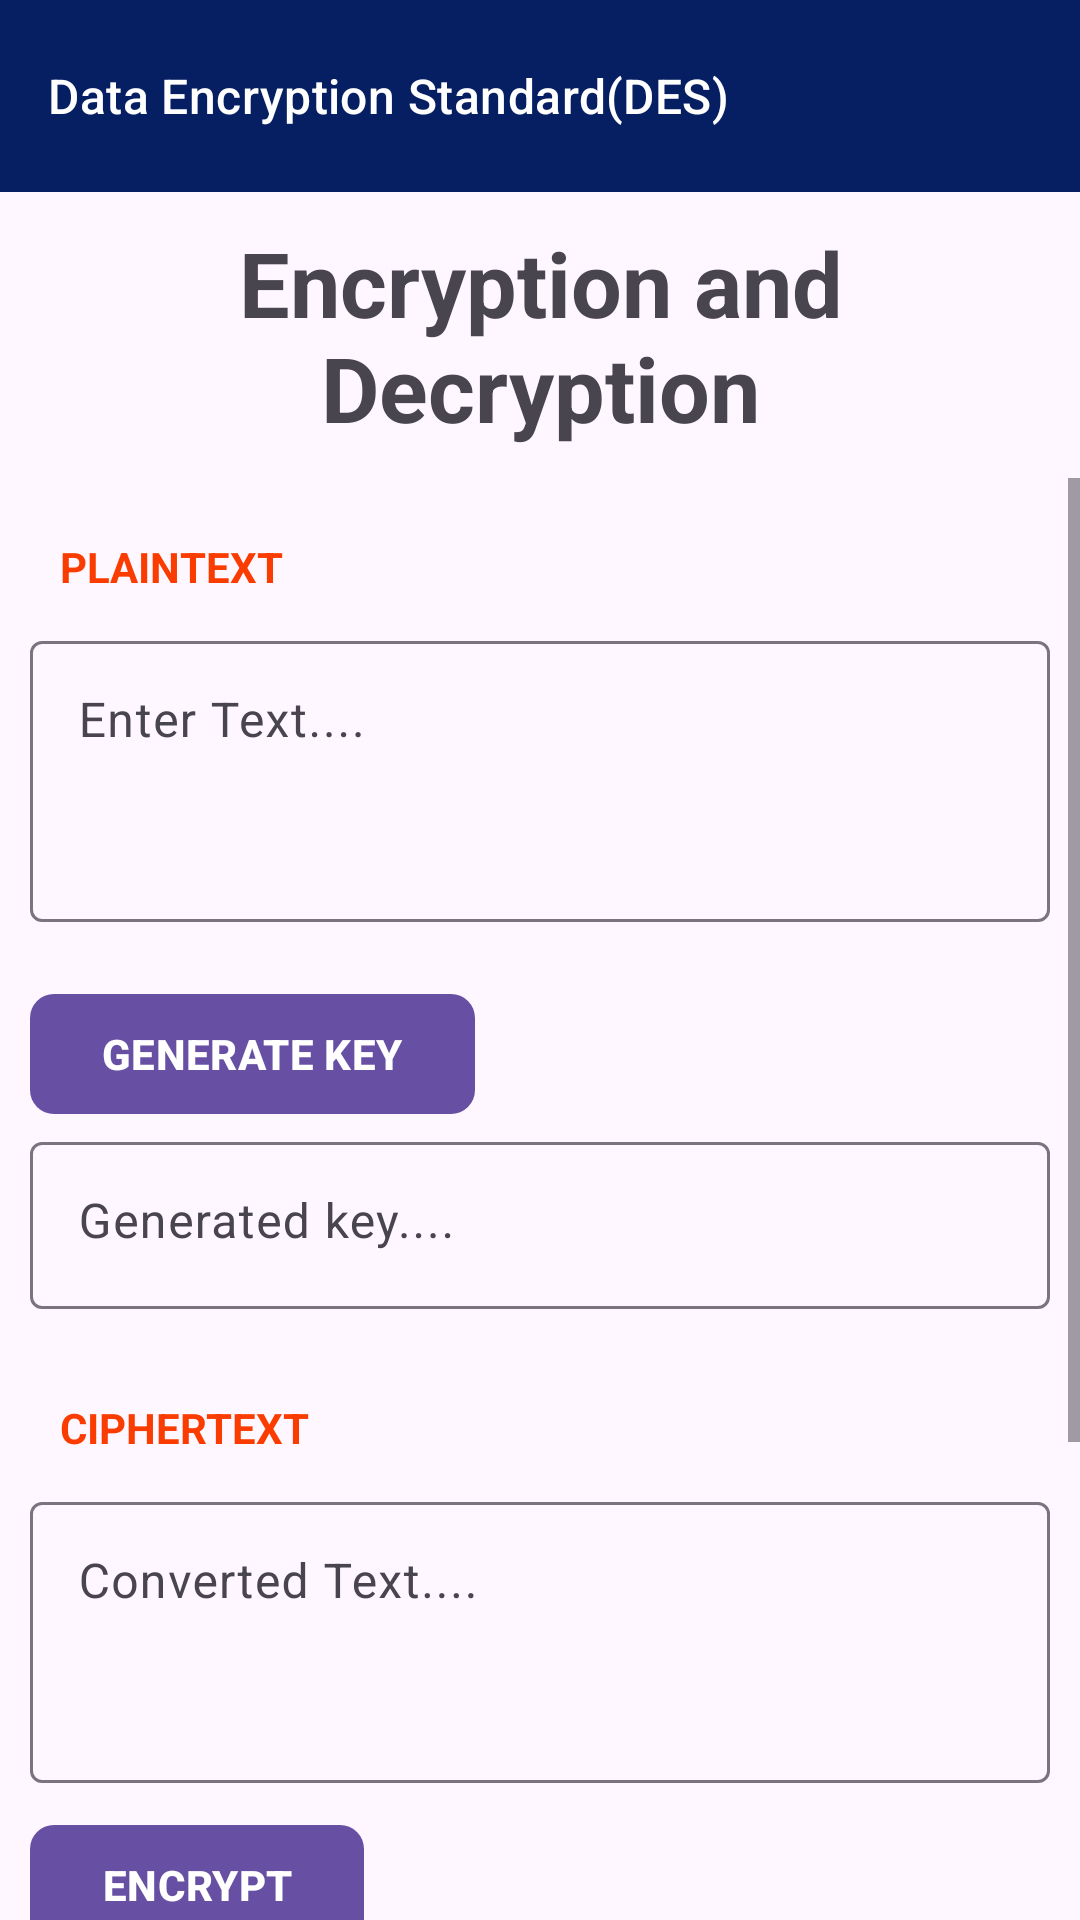

Here is an Android app screen rendered from its layout file. Give the layout XML and the strings, colors and styles it references.
<!-- AndroidManifest.xml: application theme Theme.Ciphers -->
<!-- res/layout/activity_desactivity.xml -->
<?xml version="1.0" encoding="utf-8"?>
<LinearLayout xmlns:android="http://schemas.android.com/apk/res/android"
        xmlns:app="http://schemas.android.com/apk/res-auto"
        xmlns:tools="http://schemas.android.com/tools"
        android:layout_width="match_parent"
        android:layout_height="match_parent"
        android:orientation="vertical"
        tools:context=".Activity.DESActivity">

        <com.google.android.material.appbar.AppBarLayout
            android:layout_width="match_parent"
            android:layout_height="wrap_content">
            <androidx.appcompat.widget.Toolbar
                android:id="@+id/toolbar"
                android:layout_width="match_parent"
                android:layout_height="wrap_content"
                android:background="@color/colorToolBar"
                app:subtitle="Data Encryption Standard(DES)"
                app:subtitleTextColor="@color/white"
                app:titleTextColor="@color/white">
            </androidx.appcompat.widget.Toolbar>
        </com.google.android.material.appbar.AppBarLayout>

        <TextView
            android:layout_width="match_parent"
            android:layout_height="wrap_content"
            android:gravity="center"
            android:padding="10dp"
            android:text="Encryption and Decryption"
            android:textSize="30dp"
            android:textStyle="bold"></TextView>

        <ScrollView
            android:layout_width="match_parent"
            android:layout_height="wrap_content">
            <LinearLayout
                android:layout_width="match_parent"
                android:layout_height="wrap_content"
                android:orientation="vertical">
                <LinearLayout
                    android:layout_width="match_parent"
                    android:layout_height="wrap_content"
                    android:orientation="vertical"
                    android:layout_margin="10dp">
                    <TextView
                        android:layout_width="match_parent"
                        android:layout_height="wrap_content"
                        android:text="@string/plaintext"
                        android:textStyle="bold"
                        android:padding="10sp"
                        android:textColor="#FB3C00"/>
                    <com.google.android.material.textfield.TextInputLayout
                        android:layout_width="match_parent"
                        android:layout_height="wrap_content">
                        <EditText
                            android:id="@+id/plainText"
                            android:layout_width="match_parent"
                            android:layout_height="wrap_content"
                            android:hint="Enter Text...."
                            android:gravity="start"
                            android:lines="3"/>
                    </com.google.android.material.textfield.TextInputLayout>
                </LinearLayout>

                <LinearLayout
                    android:layout_width="match_parent"
                    android:layout_height="wrap_content"
                    android:orientation="vertical"
                    android:layout_margin="10dp">
                    <LinearLayout
                        android:layout_width="match_parent"
                        android:layout_height="wrap_content"
                        android:orientation="horizontal">
                        <com.google.android.material.button.MaterialButton
                            android:id="@+id/generateKey"
                            android:layout_width="wrap_content"
                            android:layout_height="wrap_content"
                            android:text="GENERATE KEY"
                            android:textStyle="bold"
                            app:cornerRadius="8dp">
                        </com.google.android.material.button.MaterialButton>
                    </LinearLayout>
                    <com.google.android.material.textfield.TextInputLayout
                        android:layout_width="match_parent"
                        android:layout_height="wrap_content">
                        <EditText
                            android:id="@+id/key"
                            android:layout_width="match_parent"
                            android:layout_height="wrap_content"
                            android:hint="Generated key...."
                            android:gravity="start"
                            android:clickable="false"
                            android:enabled="false"
                            android:inputType="text"
                            android:lines="3"/>
                    </com.google.android.material.textfield.TextInputLayout>
                </LinearLayout>

                <LinearLayout
                    android:layout_width="match_parent"
                    android:layout_height="wrap_content"
                    android:orientation="vertical"
                    android:layout_margin="10dp">
                    <LinearLayout
                        android:layout_width="match_parent"
                        android:layout_height="wrap_content"
                        android:orientation="horizontal">
                        <TextView
                            android:layout_width="wrap_content"
                            android:layout_height="wrap_content"
                            android:text="@string/ciphertext"
                            android:textStyle="bold"
                            android:padding="10dp"
                            android:textColor="#FB3C00"/>
                    </LinearLayout>

                    <com.google.android.material.textfield.TextInputLayout
                        android:layout_width="match_parent"
                        android:layout_height="wrap_content">
                        <EditText
                            android:id="@+id/cipherText"
                            android:layout_width="match_parent"
                            android:layout_height="wrap_content"
                            android:hint="Converted Text...."
                            android:gravity="start"
                            android:clickable="false"
                            android:enabled="false"
                            android:textAllCaps="true"
                            android:lines="3"/>
                        <com.google.android.material.button.MaterialButton
                            android:id="@+id/encryptMessage"
                            android:layout_width="wrap_content"
                            android:layout_height="wrap_content"
                            android:text="Encrypt"
                            android:textStyle="bold"
                            android:textAllCaps="true"
                            android:layout_marginTop="10sp"
                            app:cornerRadius="8dp"/>
                    </com.google.android.material.textfield.TextInputLayout>
                </LinearLayout>

                <LinearLayout
                    android:layout_width="match_parent"
                    android:layout_height="wrap_content"
                    android:orientation="vertical"
                    android:layout_margin="10dp">
                    <LinearLayout
                        android:layout_width="match_parent"
                        android:layout_height="wrap_content"
                        android:orientation="horizontal">
                        <TextView
                            android:layout_width="wrap_content"
                            android:layout_height="wrap_content"
                            android:text="CIPHERTEXT TO PLAINTEXT"
                            android:textStyle="bold"
                            android:padding="10dp"
                            android:textColor="#FB3C00"/>
                    </LinearLayout>

                    <com.google.android.material.textfield.TextInputLayout
                        android:layout_width="match_parent"
                        android:layout_height="wrap_content">
                        <EditText
                            android:id="@+id/cipherTextToPlaintext"
                            android:layout_width="match_parent"
                            android:layout_height="wrap_content"
                            android:hint="Converted Text...."
                            android:gravity="start"
                            android:clickable="false"
                            android:enabled="false"
                            android:textAllCaps="true"
                            android:lines="3"/>
                        <com.google.android.material.button.MaterialButton
                            android:id="@+id/decryptMessage"
                            android:layout_width="wrap_content"
                            android:layout_height="wrap_content"
                            android:text="Decrypt"
                            android:textStyle="bold"
                            android:textAllCaps="true"
                            android:layout_marginTop="10sp"
                            app:cornerRadius="8dp"/>
                    </com.google.android.material.textfield.TextInputLayout>
                </LinearLayout>
            </LinearLayout>
        </ScrollView>
    </LinearLayout>
<!-- resources referenced by this layout -->
<resources>
  <color name="colorToolBar">#061F63</color>
  <color name="white">#FFFFFFFF</color>
  <string name="ciphertext">CIPHERTEXT</string>
  <string name="plaintext">PLAINTEXT</string>
  <style name="Theme.Ciphers" parent="Base.Theme.Ciphers" />
  <style name="Base.Theme.Ciphers" parent="Theme.Material3.DayNight.NoActionBar">
          
          
      </style>
</resources>
